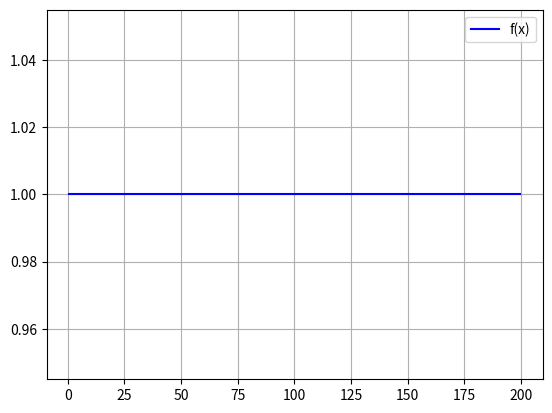

The matplotlib source for this figure:
import random as rd
import numpy as np
import matplotlib.pyplot as plt
from scipy.stats import uniform

n1 = 400
count = 0
x = uniform.rvs(0, 2, size=n1)
x_star = uniform.rvs(0.7, 1.8, size=n1)
c1 = []
x1 = []
for i in range(1, n1):
    if (x_star[i] > 0.7):
        count = count + (
            (uniform.pdf(x_star[i], 0, 2) / uniform.pdf(x_star[i], 0.7, 1.8)))
    c1.append(count / i)
    x1.append(i)

print(count / n1)

n = 650
count2 = 0
x = uniform.rvs(0, 2, size=n)
x_star = uniform.rvs(0.7, 1.8, size=n)
c = []
x11 = []
for i in range(1, n):
    if (x[i] > 0.7):
        count2 = count2 + 1
    c.append(count2 / i)
    x11.append(i)

print(count2 / n)

print(np.sqrt(((count2 / n - count / n1)**2) / 2))

true = []
st = []
for j in range(1500):
    true.append(0.65)
    st.append(j)

# plt.figure()
# plt.grid(True)
# plt.plot(x1, c1, label='MC+IS')
# plt.plot(x11, c, label='MC')
# plt.plot(st, true, label='True value')
# plt.legend()
# plt.show()

# for k in range(len(x_star)):
#     if (x_star[k] > 1.8):
#         x_star[k] = rd.random()

vals = np.arange(0.7, 200, 1)
vals_y = np.repeat(1, 200)

# l1 = np.repeat(0, 100)
# l1x = np.arange(start=0, stop=0.5, step=0.005)

# b1 = np.repeat(2, 100)
# b1x = np.arange(start=0, stop=0.5, step=0.005)

# l2 = np.repeat(0.7, 100)
# l2x = np.arange(start=0, stop=0.555, step=0.00555)

# b2 = np.repeat(2.5, 100)
# b2x = np.arange(start=0, stop=0.555, step=0.00555)

# plt.figure()
# plt.grid(True)
# plt.plot(x, uniform.pdf(x, 0, 2), color='blue', label='P(x)')
# plt.plot(l1, l1x, color='blue')
# plt.plot(b1, b1x, color='blue')
# plt.plot(x_star, uniform.pdf(x_star, 0.7, 1.8), color="black", label="Q(x)")
# plt.plot(l2, l2x, color='black')
# plt.plot(b2, b2x, color='black')
# plt.legend()
# plt.show()

plt.figure()
plt.grid(True)
plt.plot(vals, vals_y, color='blue', label='f(x)')
plt.legend()
plt.show()